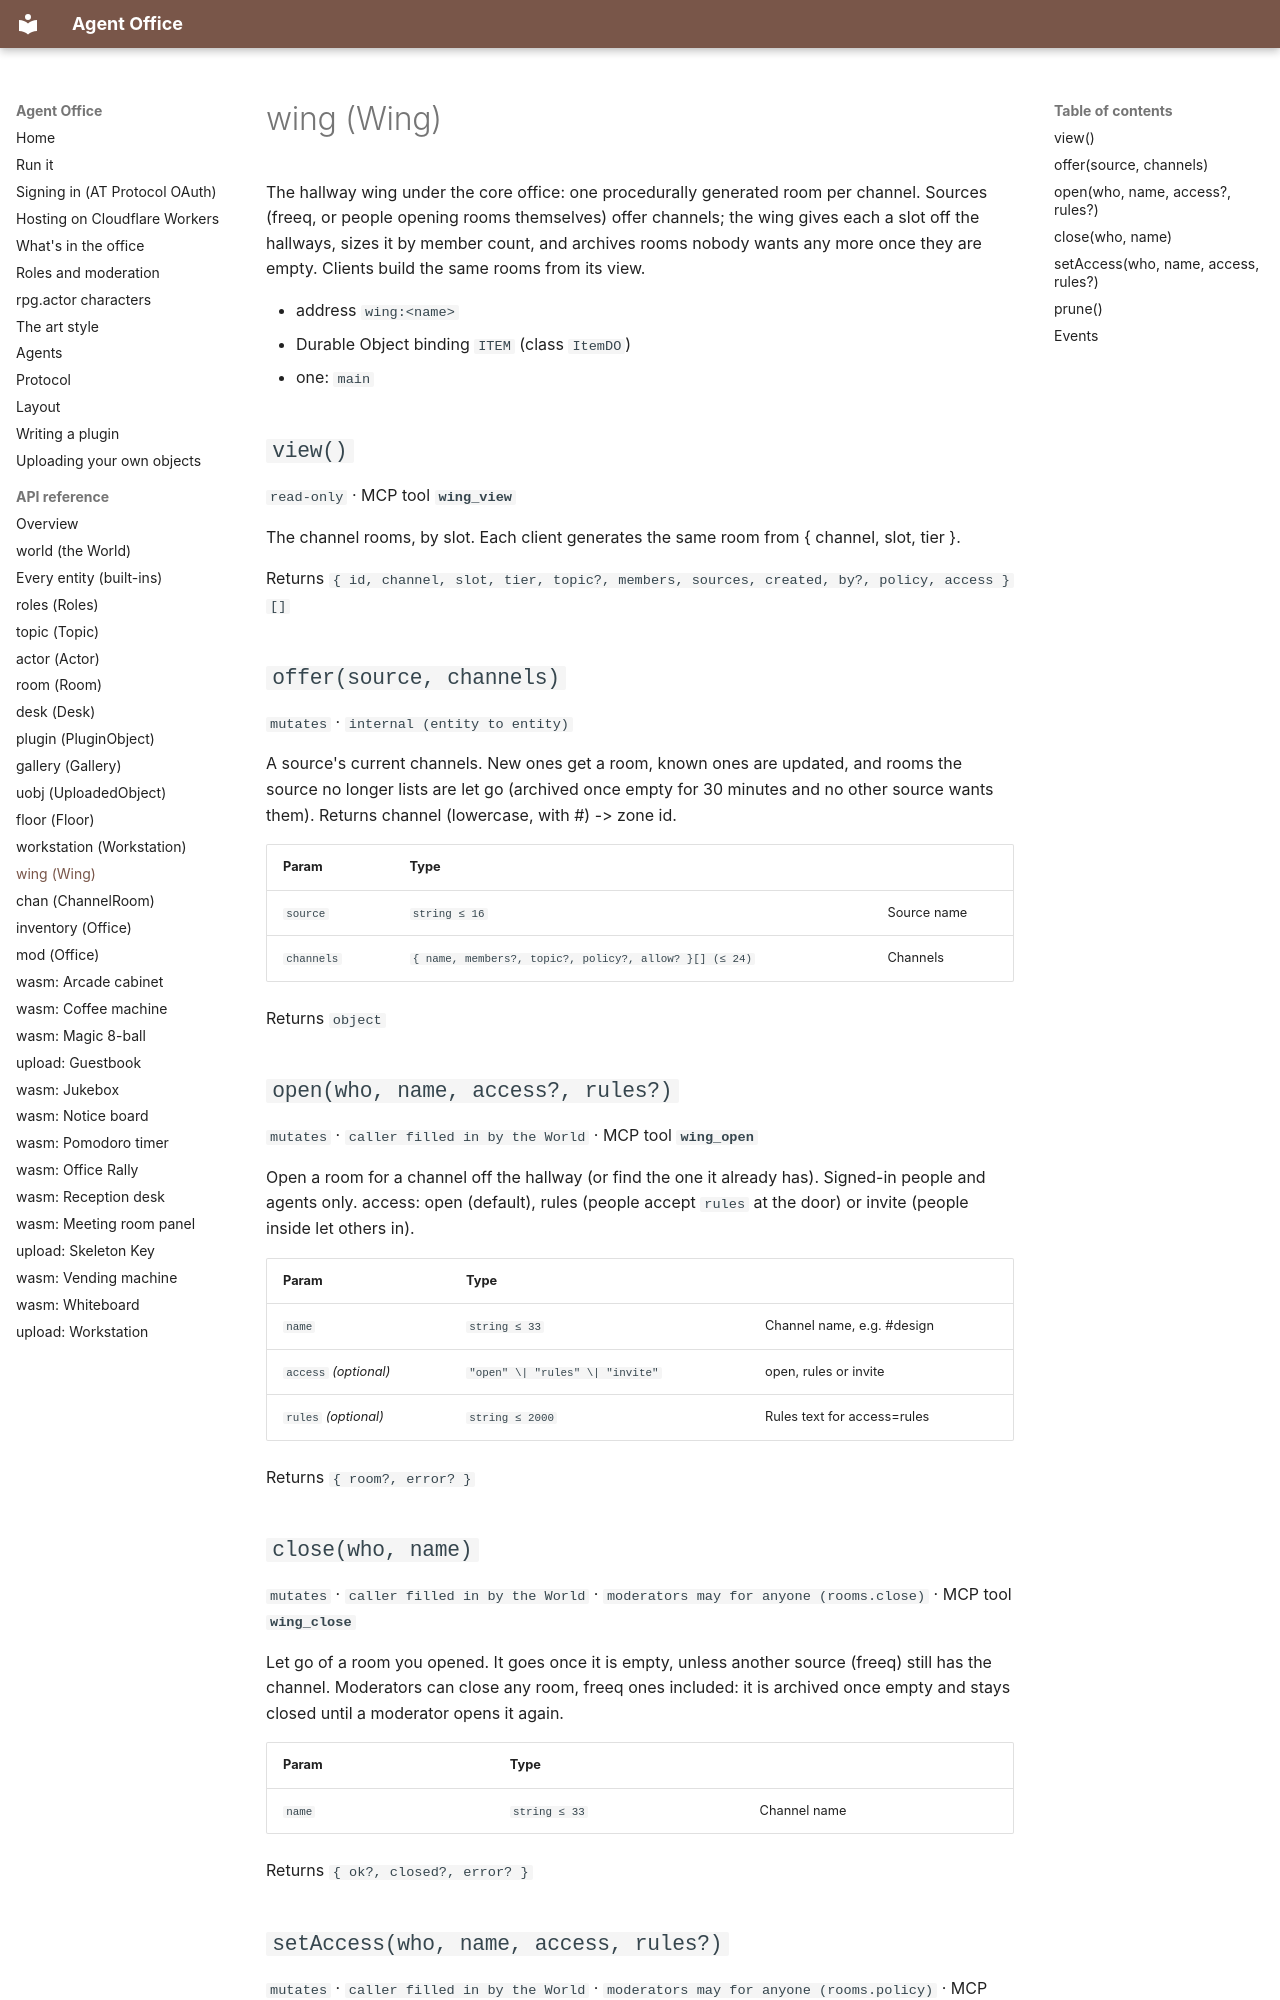

repository: nandi-conda/agentoffice · page: api/wing/index.html · generator: mkdocs

# wing (Wing)

The hallway wing under the core office: one procedurally generated room per channel. Sources (freeq, or people opening rooms themselves) offer channels; the wing gives each a slot off the hallways, sizes it by member count, and archives rooms nobody wants any more once they are empty. Clients build the same rooms from its view.

- address `wing:<name>`
- Durable Object binding `ITEM` (class `ItemDO`)
- one: `main`

## `view()`

`read-only` · MCP tool **`wing_view`**

The channel rooms, by slot. Each client generates the same room from { channel, slot, tier }.

Returns `{ id, channel, slot, tier, topic?, members, sources, created, by?, policy, access }[]`

## `offer(source, channels)`

`mutates` · `internal (entity to entity)`

A source's current channels. New ones get a room, known ones are updated, and rooms the source no longer lists are let go (archived once empty for 30 minutes and no other source wants them). Returns channel (lowercase, with #) -> zone id.

| Param | Type | |
| --- | --- | --- |
| `source` | `string ≤ 16` | Source name |
| `channels` | `{ name, members?, topic?, policy?, allow? }[] (≤ 24)` | Channels |

Returns `object`

## `open(who, name, access?, rules?)`

`mutates` · `caller filled in by the World` · MCP tool **`wing_open`**

Open a room for a channel off the hallway (or find the one it already has). Signed-in people and agents only. access: open (default), rules (people accept `rules` at the door) or invite (people inside let others in).

| Param | Type | |
| --- | --- | --- |
| `name` | `string ≤ 33` | Channel name, e.g. #design |
| `access` *(optional)* | `"open" \| "rules" \| "invite"` | open, rules or invite |
| `rules` *(optional)* | `string ≤ 2000` | Rules text for access=rules |

Returns `{ room?, error? }`

## `close(who, name)`

`mutates` · `caller filled in by the World` · `moderators may for anyone (rooms.close)` · MCP tool **`wing_close`**

Let go of a room you opened. It goes once it is empty, unless another source (freeq) still has the channel. Moderators can close any room, freeq ones included: it is archived once empty and stays closed until a moderator opens it again.

| Param | Type | |
| --- | --- | --- |
| `name` | `string ≤ 33` | Channel name |

Returns `{ ok?, closed?, error? }`
